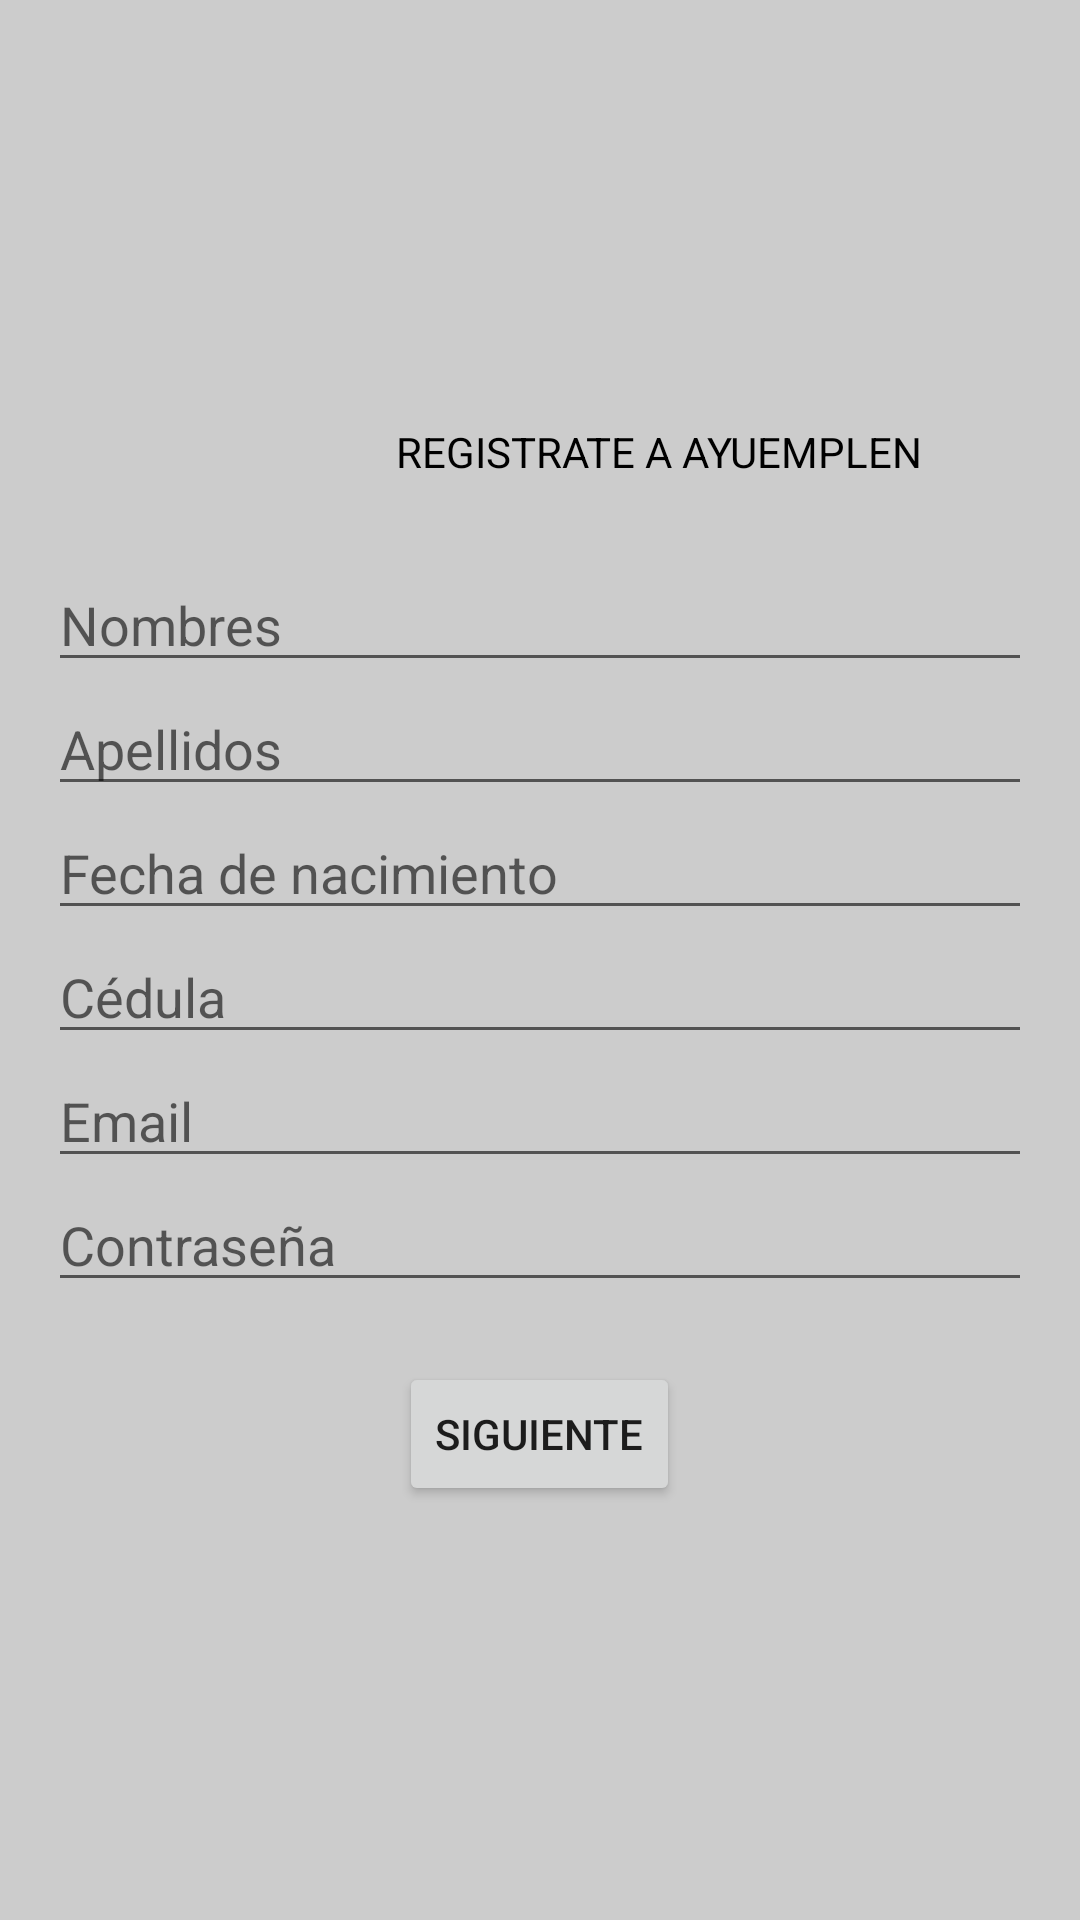

Write the Android layout XML for this screen, with the resource values it uses.
<!-- AndroidManifest.xml: application theme Theme.MyApplicationsantes -->
<!-- res/layout/activity_main.xml -->
<?xml version="1.0" encoding="utf-8"?>
<LinearLayout xmlns:android="http://schemas.android.com/apk/res/android"
    xmlns:tools="http://schemas.android.com/tools"
    android:layout_width="match_parent"
    android:layout_height="match_parent"
    android:orientation="vertical"
    android:padding="16dp"
    android:background="@color/colorButtonPressed"
    tools:context=".MainActivity">

    <ImageView
        android:id="@+id/imageView"
        android:layout_width="93dp"
        android:layout_height="90dp"
        android:layout_marginTop="16dp"
        android:layout_marginBottom="19dp"
        android:src="@drawable/icono"
        android:layout_gravity="center_horizontal"
        android:scaleType="centerCrop"
        android:adjustViewBounds="true" />

    <TextView
        android:id="@+id/textView"
        android:layout_width="wrap_content"
        android:layout_height="wrap_content"
        android:layout_marginStart="116dp"
        android:layout_marginBottom="26dp"
        android:text="REGISTRATE A AYUEMPLEN"
        android:textColor="@color/black" />

    <EditText
        android:id="@+id/editTextText"
        android:layout_width="match_parent"
        android:layout_height="wrap_content"
        android:hint="Nombres" />

    <EditText
        android:id="@+id/editTextText2"
        android:layout_width="match_parent"
        android:layout_height="wrap_content"
        android:hint="Apellidos" />

    <EditText
        android:id="@+id/editTextText3"
        android:layout_width="match_parent"
        android:layout_height="wrap_content"
        android:hint="Fecha de nacimiento"
        android:focusable="false" />

    <AutoCompleteTextView
        android:id="@+id/autoCompleteTextViewCedula"
        android:layout_width="match_parent"
        android:layout_height="wrap_content"
        android:hint="Cédula"
        android:inputType="textAutoComplete" />

    <EditText
        android:id="@+id/editTextEmail"
        android:layout_width="match_parent"
        android:layout_height="wrap_content"
        android:hint="Email" />

    <EditText
        android:id="@+id/editTextPassword"
        android:layout_width="match_parent"
        android:layout_height="wrap_content"
        android:hint="Contraseña"
        android:inputType="textPassword" />

    <Button
        android:id="@+id/nextButton"
        android:layout_width="wrap_content"
        android:layout_height="wrap_content"
        android:text="Siguiente"
        android:layout_gravity="center"
        android:layout_marginTop="20dp" />


</LinearLayout>
<!-- resources referenced by this layout -->
<resources>
  <color name="black">#FF000000</color>
  <color name="colorButtonPressed">#CCCCCC</color>
  <style name="Theme.MyApplicationsantes" parent="Base.Theme.MyApplicationsantes" />
  <style name="Base.Theme.MyApplicationsantes" parent="Theme.MaterialComponents.DayNight">
          <item name="colorPrimary">@color/AZUL</item>
          <item name="colorPrimaryVariant">@color/green</item>
          <item name="android:statusBarColor">@color/green</item>
  
          <item name="windowActionBar">false</item>
          <item name="windowNoTitle">true</item>
  
      </style>
  <color name="AZUL">#1a689c</color>
  <color name="green">#20A98A</color>
</resources>
